Labelled photos from "data", an image-classification folder in WhoisKshitij/papaya-disease-detection. The possible labels are: diseased, healthy.

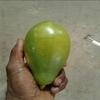
Label: healthy

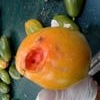
Label: diseased

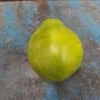
Label: healthy

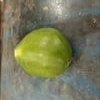
Label: healthy

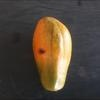
Label: diseased

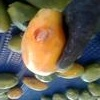
Label: diseased
